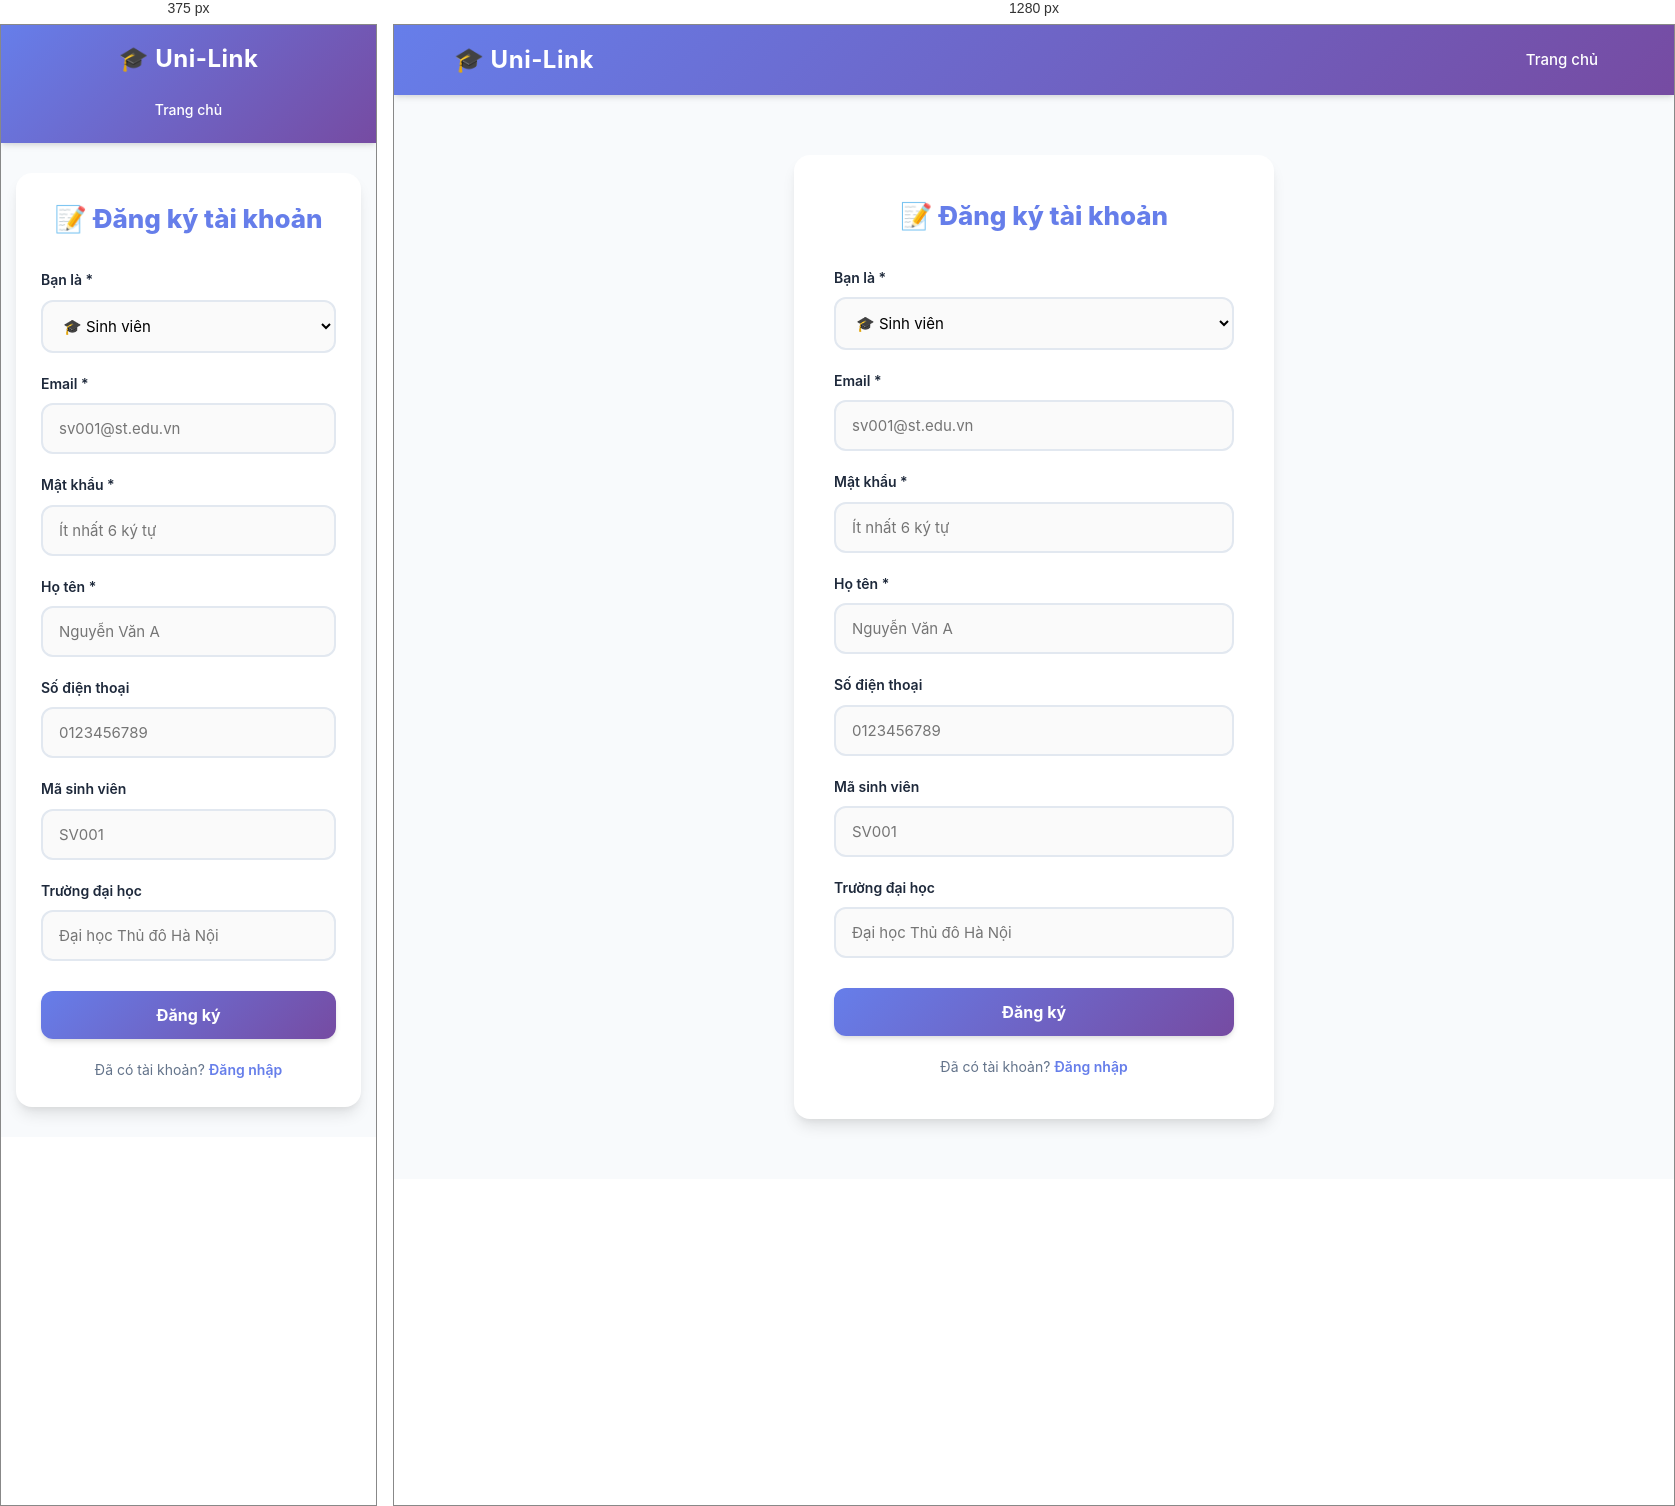
Rendered at 375 px and 1280 px, left to right.

<!-- file: dang-ky.html -->
<!DOCTYPE html>
<html lang="vi">
<head>
    <meta charset="UTF-8">
    <meta name="viewport" content="width=device-width, initial-scale=1.0">
    <title>Đăng ký - Uni-Link</title>
    <link rel="stylesheet" href="css/style.css">
    <style>
        /* Thêm CSS để hiệu ứng ẩn/hiện mượt mà */
        #nhomSinhVien {
            transition: all 0.4s ease-in-out;
            overflow: hidden;
        }

        .hidden {
            display: none;
        }
    </style>
</head>
<body>
    <header class="header">
        <div class="container header-inner">
            <div class="logo"><h1>🎓 Uni-Link</h1></div>
            <nav class="nav">
                <a href="index.html">Trang chủ</a>
            </nav>
        </div>
    </header>

    <div class="form-box">
        <h2>📝 Đăng ký tài khoản</h2>

        <div id="thongBao" class="alert"></div>

        <form id="formDangKy">
            <!-- ✅ THÊM Ô CHỌN LOẠI NGƯỜI DÙNG -->
            <div class="form-group">
                <label>Bạn là *</label>
                <select id="loaiNguoiDung" required onchange="doiLoaiNguoiDung()">
                    <option value="sinh_vien">🎓 Sinh viên</option>
                    <option value="co_so_kinh_doanh">🏪 Cơ sở kinh doanh / Đối tác</option>
                </select>
            </div>

            <div class="form-group">
                <label>Email *</label>
                <input type="email" id="email" required
                       placeholder="sv001@st.edu.vn">
            </div>
            <div class="form-group">
                <label>Mật khẩu *</label>
                <input type="password" id="matKhau" required
                       placeholder="Ít nhất 6 ký tự" minlength="6">
            </div>
            <div class="form-group">
                <label>Họ tên *</label>
                <input type="text" id="hoTen" required
                       placeholder="Nguyễn Văn A">
            </div>
            <div class="form-group">
                <label>Số điện thoại</label>
                <input type="tel" id="soDienThoai"
                       placeholder="0123456789">
            </div>

            <!-- Các trường dành riêng cho Sinh viên -->
            <div id="nhomSinhVien">
                <div class="form-group">
                    <label>Mã sinh viên</label>
                    <input type="text" id="maSinhVien"
                           placeholder="SV001">
                </div>
                <div class="form-group">
                    <label>Trường đại học</label>
                    <input type="text" id="truongDaiHoc"
                           placeholder="Đại học Thủ đô Hà Nội">
                </div>
            </div>

            <button type="submit" class="btn">Đăng ký</button>
        </form>

        <p class="form-link">
            Đã có tài khoản? <a href="dang-nhap.html">Đăng nhập</a>
        </p>
    </div>

    <script src="js/api.js"></script>
    <script>
        // Hàm ẩn/hiện các trường dựa theo loại người dùng
        function doiLoaiNguoiDung() {
            const loai = document.getElementById('loaiNguoiDung').value;
            const nhomSinhVien = document.getElementById('nhomSinhVien');

            if (loai === 'co_so_kinh_doanh') {
                nhomSinhVien.classList.add('hidden');
                // Xóa trống dữ liệu để không gửi lên server
                document.getElementById('maSinhVien').value = '';
                document.getElementById('truongDaiHoc').value = '';
            } else {
                nhomSinhVien.classList.remove('hidden');
            }
        }

        document.getElementById('formDangKy').addEventListener('submit', async (e) => {
            e.preventDefault();

            const data = {
                email: document.getElementById('email').value.trim(),
                matKhau: document.getElementById('matKhau').value,
                hoTen: document.getElementById('hoTen').value.trim(),
                soDienThoai: document.getElementById('soDienThoai').value.trim() || null,
                maSinhVien: document.getElementById('maSinhVien').value.trim() || null,
                truongDaiHoc: document.getElementById('truongDaiHoc').value.trim() || null,
                loaiNguoiDung: document.getElementById('loaiNguoiDung').value // ✅ Gửi lên server
            };

            const tb = document.getElementById('thongBao');
            tb.className = 'alert';

            const kq = await API.dangKy(data);

            if (kq.error) {
                tb.textContent = kq.message || 'Đăng ký thất bại';
                tb.className = 'alert error';
                return;
            }

            tb.textContent = '✅ Đăng ký thành công! Đang chuyển đến trang đăng nhập...';
            tb.className = 'alert success';

            setTimeout(() => {
                window.location.href = 'dang-nhap.html';
            }, 1500);
        });
    </script>
</body>
</html>

/* @media block from css/style.css */
@media (max-width: 768px) {
    .header-inner {
        flex-direction: column;
        text-align: center;
    }

    .nav {
        justify-content: center;
    }

        .nav a {
            padding: 6px 12px;
            font-size: 14px;
        }

    .hero h2 {
        font-size: 24px;
    }

    .search-box {
        flex-direction: column;
        border-radius: var(--radius-md);
    }

        .search-box input,
        .search-box button {
            width: 100%;
            border-radius: 0;
        }

        .search-box input {
            border-radius: var(--radius-md) var(--radius-md) 0 0;
        }

        .search-box button {
            border-radius: 0 0 var(--radius-md) var(--radius-md);
        }

    .form-box {
        margin: 30px 15px;
        padding: 25px;
    }
}